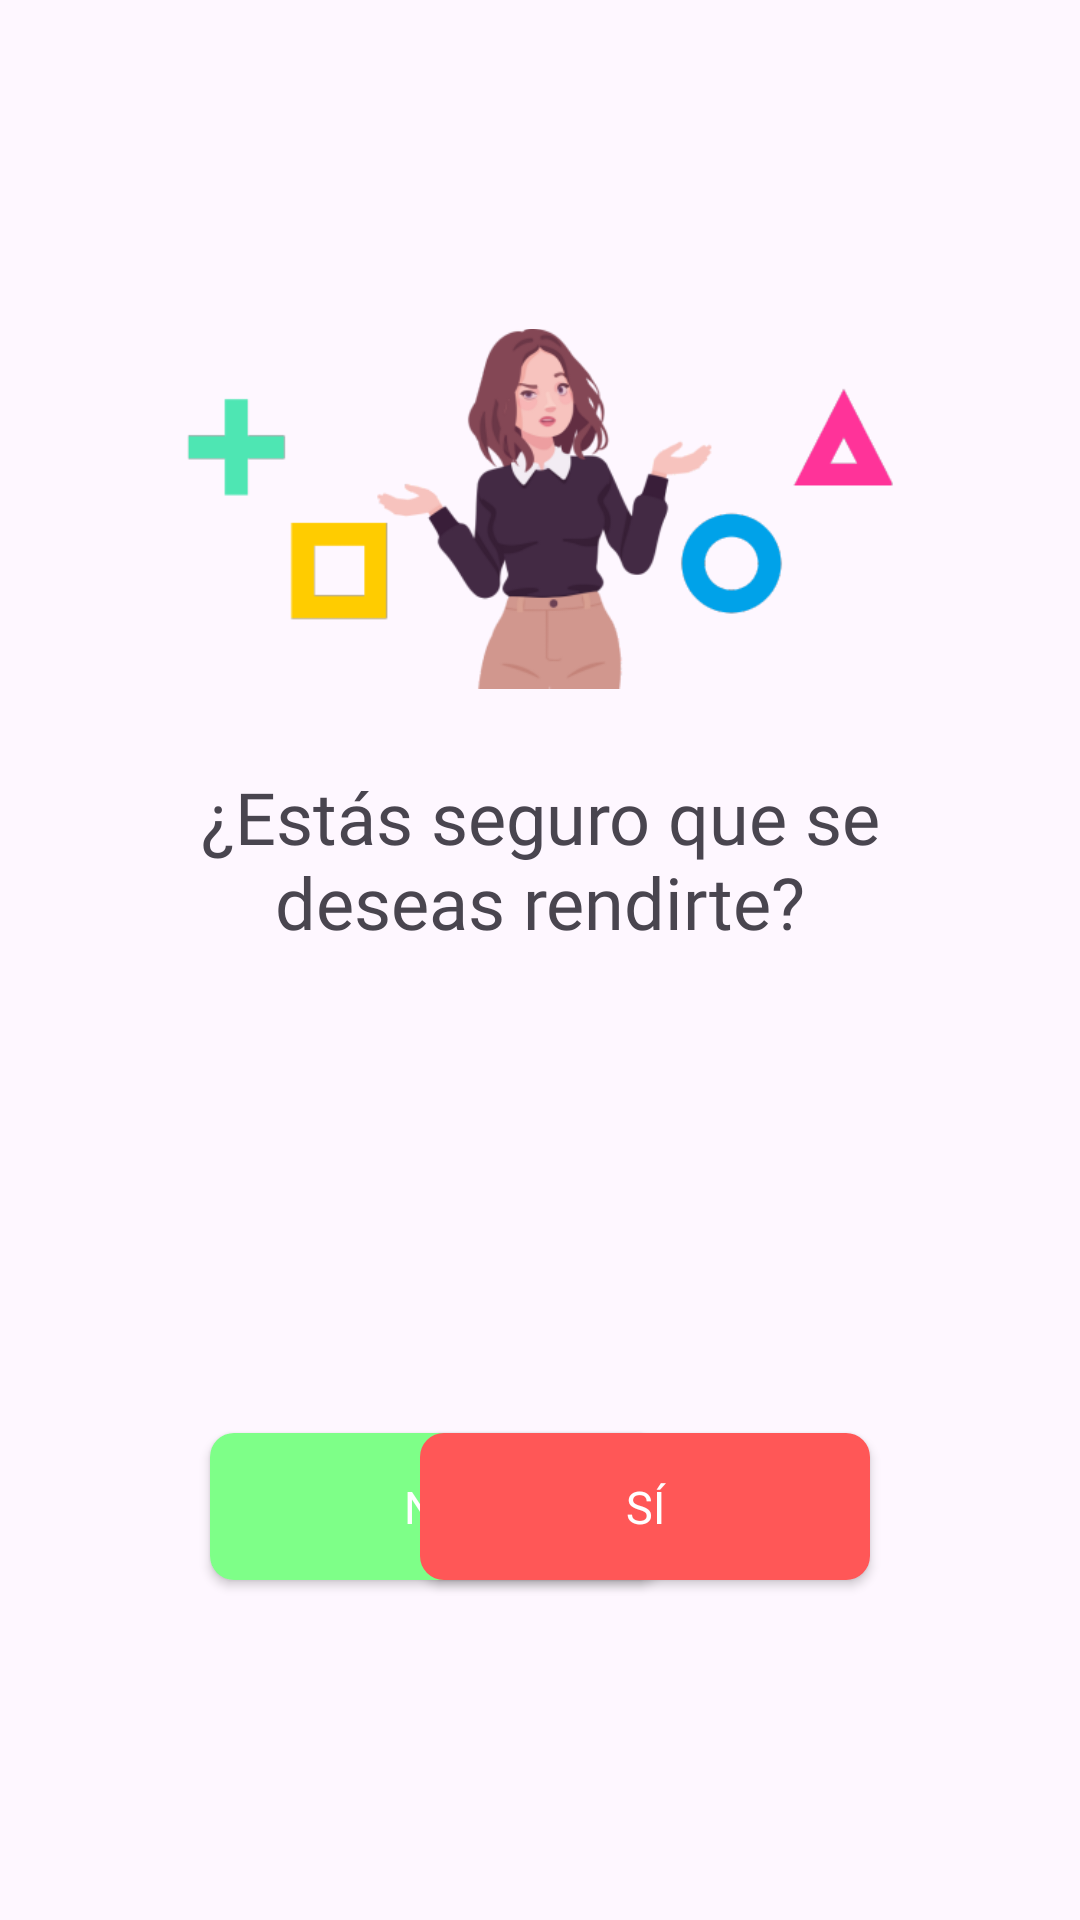

Produce the Android XML layout that renders to this screen, including the resource entries it uses.
<!-- AndroidManifest.xml: application theme Theme.Grupo03QuizMania -->
<!-- res/layout/activity_rendirse.xml -->
<?xml version="1.0" encoding="utf-8"?>
<ScrollView xmlns:android="http://schemas.android.com/apk/res/android"
    xmlns:app="http://schemas.android.com/apk/res-auto"
    xmlns:tools="http://schemas.android.com/tools"
    android:layout_width="match_parent"
    android:layout_height="match_parent"
    android:fillViewport="true">

    <LinearLayout
        android:id="@+id/main"
        android:layout_width="match_parent"
        android:layout_height="wrap_content"
        android:orientation="vertical"
        android:padding="50dp"
        tools:context=".Rendirse">

        <LinearLayout
            android:layout_width="match_parent"
            android:layout_height="match_parent"
            android:layout_margin="10dp"
            android:gravity="center"
            android:orientation="vertical"
            tools:ignore="UselessParent">

            <ImageView
                android:id="@+id/imageView2"
                android:layout_width="match_parent"
                android:layout_height="133dp"
                android:contentDescription="@string/txt_banner_pregunta"
                app:srcCompat="@drawable/banner_rendirse" />

            <TextView
                android:layout_width="wrap_content"
                android:layout_height="wrap_content"
                android:layout_marginTop="20dp"
                android:textSize="24sp"
                android:fontFamily="@font/montserrat_bold"
                android:layout_marginBottom="20dp"
                android:textAlignment="center"
                android:text="@string/txt_est_s_seguro_que_se_deseas_rendirte"/>



            <androidx.constraintlayout.widget.ConstraintLayout
                android:layout_width="match_parent"
                android:layout_height="200dp">
                <Button
                    android:id="@+id/btnNo"
                    android:layout_width="150dp"
                    android:layout_height="49dp"
                    android:fontFamily="@font/montserrat_bold"
                    android:text="@string/txt_no"
                    android:textSize="15sp"
                    android:background="@drawable/btn_style_seguir"
                    android:textColor="@color/white"
                    app:backgroundTint="@null"
                    app:layout_constraintBottom_toBottomOf="parent"
                    app:layout_constraintStart_toStartOf="parent"
                    android:layout_marginBottom="10dp"
                    android:layout_marginStart="10dp"/>
                <Button
                    android:layout_width="150dp"
                    android:layout_height="49dp"
                    android:fontFamily="@font/montserrat_bold"
                    android:text="@string/txt_s"
                    android:textSize="15sp"
                    android:background="@drawable/btn_style_rendirse"
                    android:textColor="@color/white"
                    app:backgroundTint="@null"
                    app:layout_constraintBottom_toBottomOf="parent"
                    app:layout_constraintEnd_toEndOf="parent"
                    android:layout_marginBottom="10dp"
                    android:layout_marginEnd="10dp"
                    android:onClick="btnSi"/>
            </androidx.constraintlayout.widget.ConstraintLayout>


        </LinearLayout>



    </LinearLayout>



</ScrollView>
<!-- resources referenced by this layout -->
<resources>
  <color name="white">#FFFFFFFF</color>
  <!-- drawable banner_rendirse: png bitmap (drawable, 33050 bytes) -->
  <!-- drawable btn_style_rendirse (drawable) -->
  <shape xmlns:android="http://schemas.android.com/apk/res/android"
      android:shape="rectangle">
      <solid
          android:color="#FF5757" />
  
      <corners android:radius="8dp" />
  
  </shape>
  <!-- drawable btn_style_seguir (drawable) -->
  <shape xmlns:android="http://schemas.android.com/apk/res/android"
      android:shape="rectangle">
      <solid
          android:color="#7EFF88" />
  
      <corners android:radius="8dp" />
  
  </shape>
  <string name="txt_banner_pregunta">Banner pregunta</string>
  <string name="txt_est_s_seguro_que_se_deseas_rendirte">¿Estás seguro que se deseas rendirte?</string>
  <string name="txt_no">No</string>
  <string name="txt_s">Sí</string>
  <style name="Theme.Grupo03QuizMania" parent="Base.Theme.Grupo03QuizMania" />
  <style name="Base.Theme.Grupo03QuizMania" parent="Theme.Material3.DayNight.NoActionBar">
          
          
      </style>
</resources>
